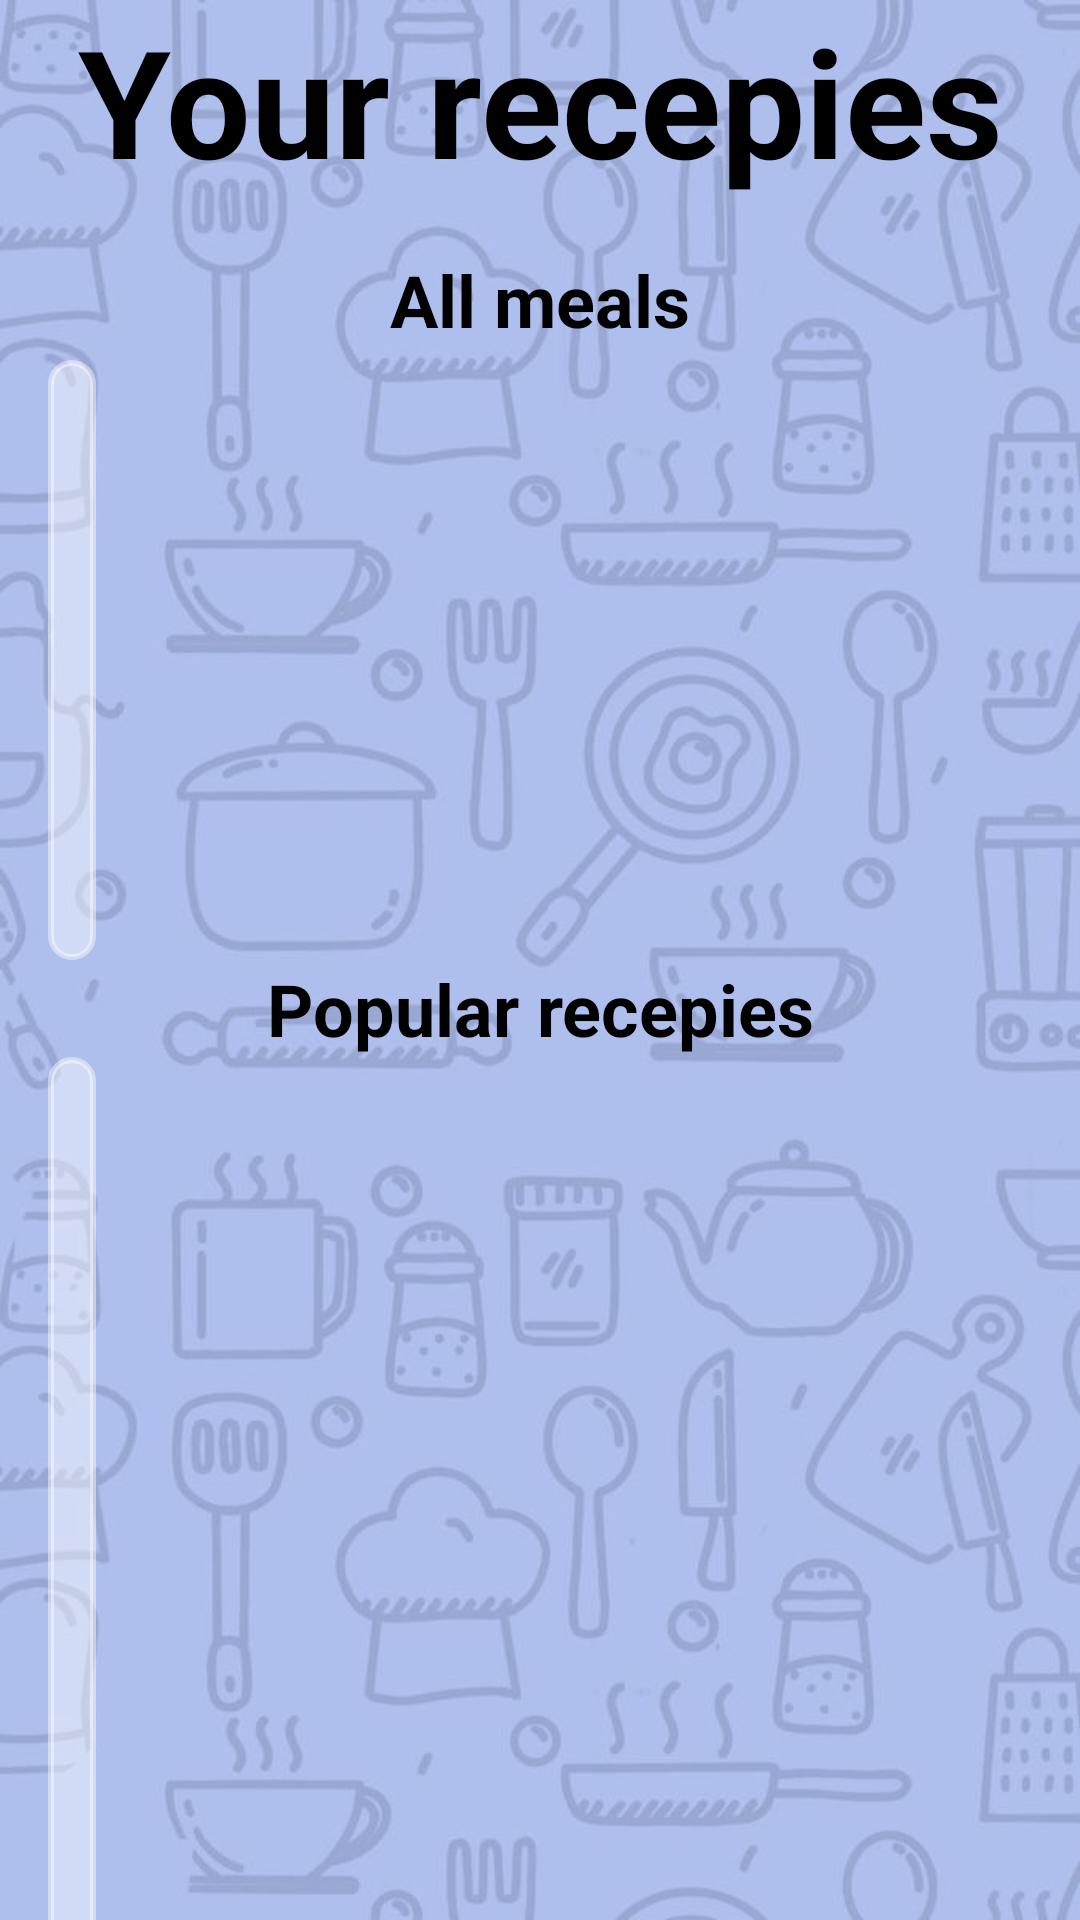

Produce the Android XML layout that renders to this screen, including the resource entries it uses.
<!-- AndroidManifest.xml: application theme Theme.RecipesApp -->
<!-- res/layout/fragment_home.xml -->
<?xml version="1.0" encoding="utf-8"?>
<LinearLayout xmlns:android="http://schemas.android.com/apk/res/android"
    xmlns:app="http://schemas.android.com/apk/res-auto"
    xmlns:tools="http://schemas.android.com/tools"
    android:layout_width="match_parent"
    android:layout_height="match_parent"
    android:background="@drawable/appbackground"
    android:orientation="vertical"
    tools:context=".fragment.HomeFragment">

    <LinearLayout
        android:layout_width="match_parent"
        android:layout_height="80dp"
        android:orientation="horizontal">


        <TextView
            android:id="@+id/tv_title"
            android:layout_width="246dp"
            android:layout_height="wrap_content"
            android:layout_weight="0.7"
            android:text="Your recepies"
            android:textColor="@color/black"
            android:textSize="50sp"
            android:textStyle="bold"
            android:gravity="center"/>

    </LinearLayout>

    <TextView
        android:id="@+id/tv_fvrt_meal"
        android:layout_width="match_parent"
        android:layout_height="40dp"
        android:text="All meals"
        android:textSize="24sp"
        android:textStyle="bold"
        android:textColor="@color/black"
        android:gravity="center"/>

    <androidx.recyclerview.widget.RecyclerView
        android:id="@+id/rv_meal"
        android:layout_width="wrap_content"
        android:layout_height="200dp"
        android:orientation="horizontal"
        app:layoutManager="androidx.recyclerview.widget.LinearLayoutManager"
        android:layoutDirection="ltr"
        android:background="@drawable/rounded_edittext"
        android:backgroundTint="#70FFFFFF"
        android:layout_marginEnd="16dp"
        android:layout_marginStart="16dp"/>

    <TextView
        android:id="@+id/tv_popular"
        android:layout_width="match_parent"
        android:layout_height="wrap_content"
        android:text="Popular recepies"
        android:textSize="24sp"
        android:textStyle="bold"
        android:textColor="@color/black"
        android:gravity="center"/>

    <androidx.recyclerview.widget.RecyclerView
        android:id="@+id/rv_popular"
        android:layout_width="wrap_content"
        android:layout_height="326dp"
        android:background="@drawable/rounded_edittext"
        android:backgroundTint="#70FFFFFF"
        android:orientation="horizontal"
        android:layoutDirection="ltr"
        app:layoutManager="androidx.recyclerview.widget.LinearLayoutManager"
        android:layout_marginEnd="16dp"
        android:layout_marginStart="16dp"/>

</LinearLayout>
<!-- resources referenced by this layout -->
<resources>
  <color name="black">#FF000000</color>
  <!-- drawable appbackground: jpeg bitmap (drawable, 49793 bytes) -->
  <!-- drawable rounded_edittext (drawable) -->
  <shape xmlns:android="http://schemas.android.com/apk/res/android">
      <solid android:color="#FFFFFF"/> 
      <stroke android:width="2dp" android:color="#CCCCCC"/> 
      <corners android:radius="16dp"/> 
      <padding android:left="8dp" android:right="8dp" android:top="8dp" android:bottom="8dp"/>
  </shape>
  <style name="Theme.RecipesApp" parent="Base.Theme.RecipesApp" />
  <style name="Base.Theme.RecipesApp" parent="Theme.Material3.DayNight.NoActionBar">
          
  
          <item name="android:colorPrimaryDark">@color/navigation_bar_color</item>
          <item name="colorPrimary">@color/navigation_bar_color</item>
          <item name="colorPrimaryVariant">@color/navigation_bar_color</item>
          <item name="colorOnPrimary">@color/white</item>
  
          <item name="colorSecondary">@color/navigation_bar_color</item>
          <item name="windowActionBar">false</item>
          <item name="windowNoTitle">true</item>
          <item name="android:actionBarItemBackground">@color/navigation_bar_color</item>
  
          
      </style>
  <color name="navigation_bar_color">#3700B3</color>
  <color name="white">#FFFFFFFF</color>
</resources>
